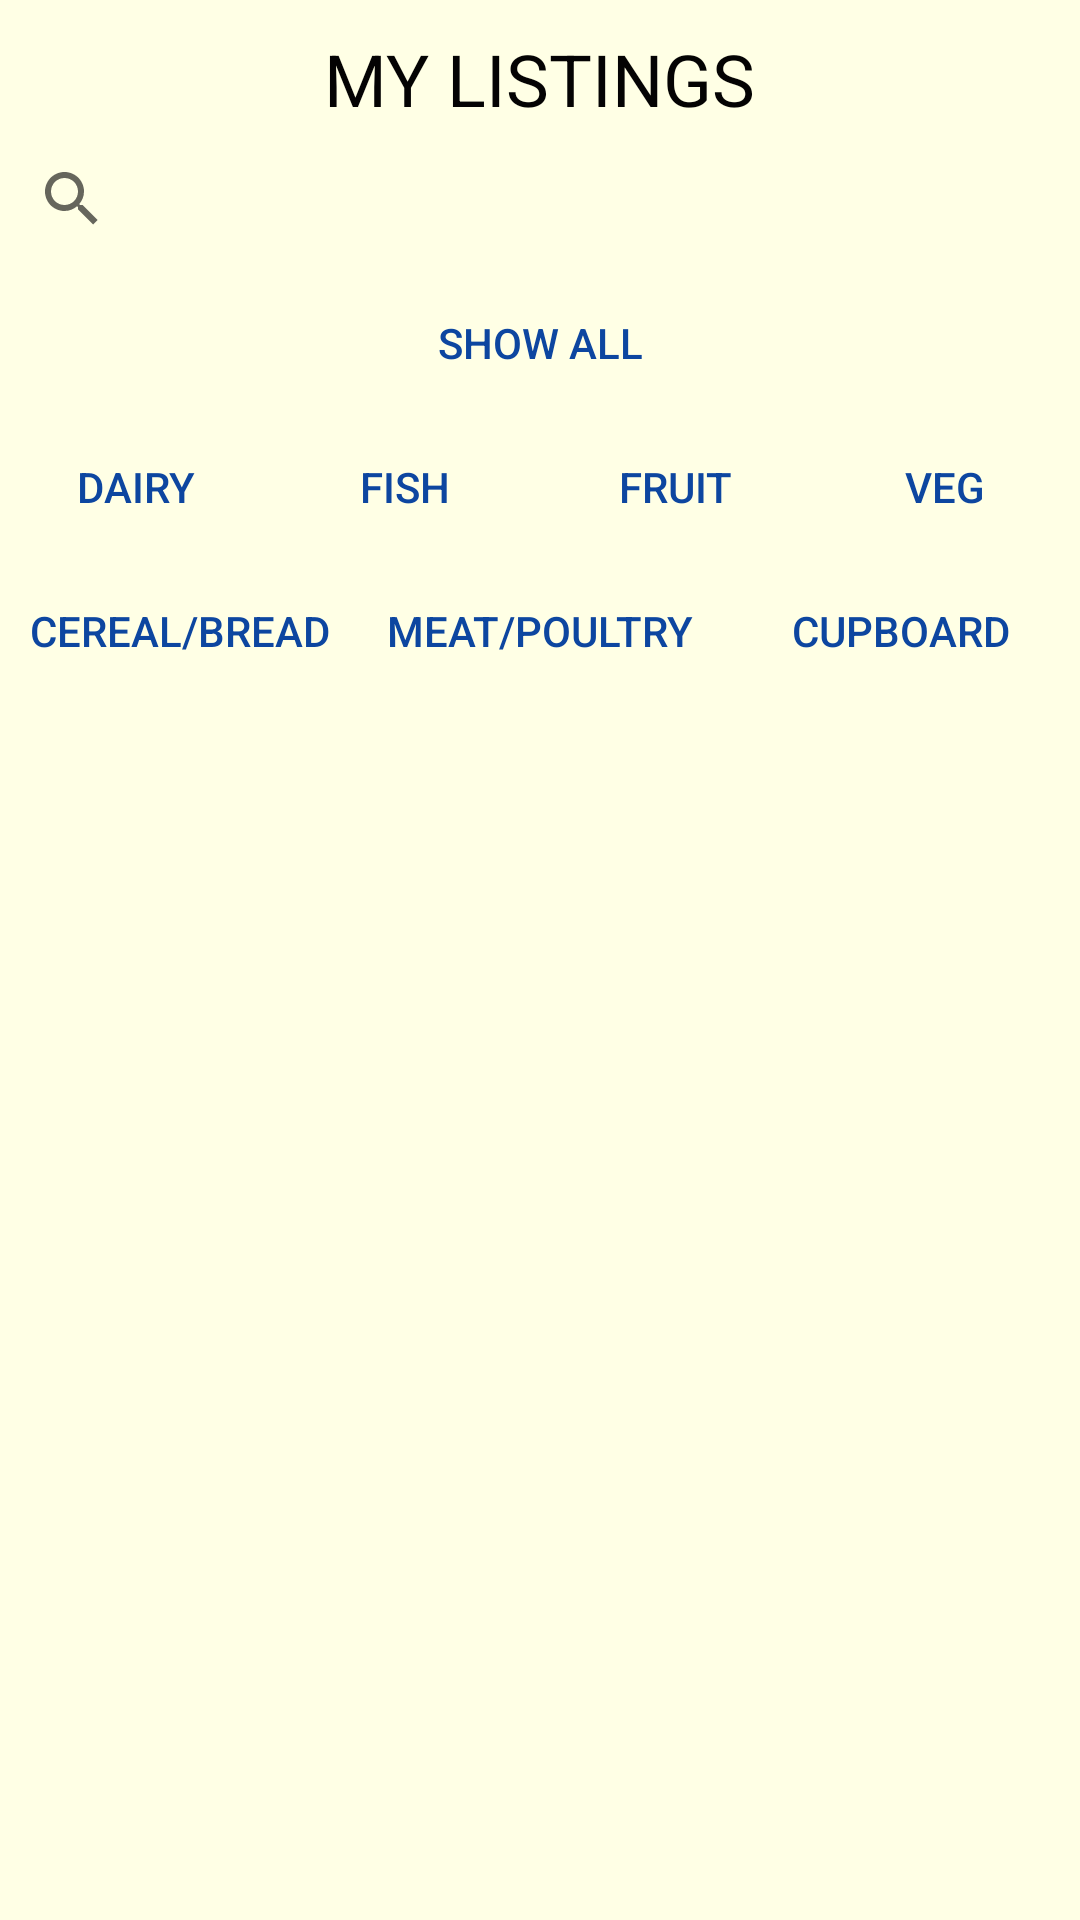

The Android layout XML behind this screen, and the referenced resources:
<!-- AndroidManifest.xml: application theme Theme.FYP_1 -->
<!-- res/layout/activity_my_listings.xml -->
<?xml version="1.0" encoding="utf-8"?>
<LinearLayout xmlns:android="http://schemas.android.com/apk/res/android"
    xmlns:app="http://schemas.android.com/apk/res-auto"
    xmlns:tools="http://schemas.android.com/tools"
    android:layout_width="match_parent"
    android:layout_height="match_parent"
    android:background="#31FFFF7A"
    tools:context=".MyListings"
    android:orientation="vertical">

    <TextView
        android:id="@+id/myCurrentListingsTitle"
        android:layout_width="wrap_content"
        android:layout_height="wrap_content"
        android:layout_gravity="center_horizontal"
        android:layout_marginTop="10dp"
        android:text="My Listings"
        android:textAllCaps="true"
        android:textColor="#040303"
        android:textSize="24sp" />

    <androidx.appcompat.widget.SearchView
        android:id="@+id/searchView"
        android:layout_width="match_parent"
        android:layout_height="wrap_content"
        android:queryHint="Search Listing"
        tools:ignore="MissingConstraints" />

    <LinearLayout
        android:layout_width="match_parent"
        android:layout_height="wrap_content"
        android:orientation="horizontal">

        <Button
            android:id="@+id/filter_btn_show_all"
            android:layout_width="0dp"
            android:layout_height="match_parent"
            android:layout_weight="1"
            android:text="Show All"
            android:textColor="#0d46a0"
            android:background="@drawable/custom_button2"
            app:backgroundTint="@android:color/transparent" />
    </LinearLayout>

    <LinearLayout
        android:layout_width="match_parent"
        android:layout_height="wrap_content"
        android:orientation="horizontal">

            <Button
                android:id="@+id/filter_btn_dairy"
                android:layout_width="0dp"
                android:layout_height="match_parent"
                android:layout_weight="1"
                android:text="Dairy"
                android:textColor="#0d46a0"
                android:background="@drawable/custom_button2"
                app:backgroundTint="@android:color/transparent"/>
        <Button
            android:id="@+id/filter_btn_fish"
            android:layout_width="0dp"
            android:layout_height="match_parent"
            android:layout_toRightOf="@+id/filter_btn_meat_or_poultry"
            android:layout_weight="1"
            android:text="Fish"
            android:textColor="#0d46a0"
            android:background="@drawable/custom_button2"
            app:backgroundTint="@android:color/transparent"/>
            <Button
                android:id="@+id/filter_btn_fruit"
                android:layout_width="0dp"
                android:layout_height="match_parent"
                android:layout_weight="1"
                android:layout_toRightOf="@+id/filter_btn_dairy"
                android:text="Fruit"
                app:backgroundTint="@android:color/transparent"
                android:textColor="#0d46a0"
                android:background="@drawable/custom_button2"
                android:layout_toEndOf="@+id/filter_btn_dairy" />
            <Button
                android:id="@+id/filter_btn_veg"
                android:layout_width="0dp"
                android:layout_height="match_parent"
                android:layout_weight="1"
                android:layout_toRightOf="@+id/filter_btn_fruit"
                android:text="Veg"
                android:textColor="#0d46a0"
                android:background="@drawable/custom_button2"
                app:backgroundTint="@android:color/transparent"/>
    </LinearLayout>
        <LinearLayout
            android:layout_width="match_parent"
            android:layout_height="wrap_content"
            android:orientation="horizontal">
            <Button
                android:id="@+id/filter_btn_cereal"
                android:layout_width="0dp"
                android:layout_height="match_parent"
                android:layout_weight="1"
                android:layout_toRightOf="@+id/filter_btn_veg"
                android:text="Cereal/Bread"
                android:background="@drawable/custom_button2"
                android:textColor="#0d46a0"
                app:backgroundTint="@android:color/transparent"/>
            <Button
                android:id="@+id/filter_btn_meat_or_poultry"
                android:layout_width="0dp"
                android:layout_height="match_parent"
                android:layout_weight="1"
                android:text="Meat/Poultry"
                android:textColor="#0d46a0"
                android:background="@drawable/custom_button2"
                app:backgroundTint="@android:color/transparent"/>
            <Button
                android:id="@+id/filter_btn_cupboard"
                android:layout_width="0dp"
                android:layout_height="match_parent"
                android:layout_weight="1"
                android:layout_toRightOf="@+id/filter_btn_fish"
                android:text="Cupboard"
                android:textColor="#0d46a0"
                android:background="@drawable/custom_button2"
                app:backgroundTint="@android:color/transparent"/>

    </LinearLayout>


            <androidx.recyclerview.widget.RecyclerView
                android:id="@+id/recyclerView"
                android:layout_width="match_parent"
                android:layout_height="match_parent"
                android:layout_below="@+id/filter_btn_dairy"
                android:padding="4dp"
                android:scrollbars="vertical"
                app:layout_constraintBottom_toBottomOf="parent"
                app:layout_constraintEnd_toEndOf="parent"
                tools:layout_editor_absoluteX="171dp"
                tools:layout_editor_absoluteY="194dp" />





</LinearLayout>
<!-- resources referenced by this layout -->
<resources>
  <style name="Theme.FYP_1" parent="Theme.MaterialComponents.DayNight.DarkActionBar">
          
          <item name="colorPrimary">@color/wasteify_pink</item>
          <item name="colorPrimaryVariant">@color/purple_700</item>
          <item name="colorOnPrimary">@color/white</item>
          
          <item name="colorSecondary">@color/teal_200</item>
          <item name="colorSecondaryVariant">@color/teal_700</item>
          <item name="colorOnSecondary">@color/black</item>
          
          <item name="android:statusBarColor" tools:targetApi="l">?attr/colorPrimaryVariant</item>
          
      </style>
  <color name="wasteify_pink">#FB9FDF</color>
  <color name="purple_700">#FF3700B3</color>
  <color name="white">#FFFFFFFF</color>
  <color name="teal_200">#FF03DAC5</color>
  <color name="teal_700">#FF018786</color>
  <color name="black">#FF000000</color>
</resources>
